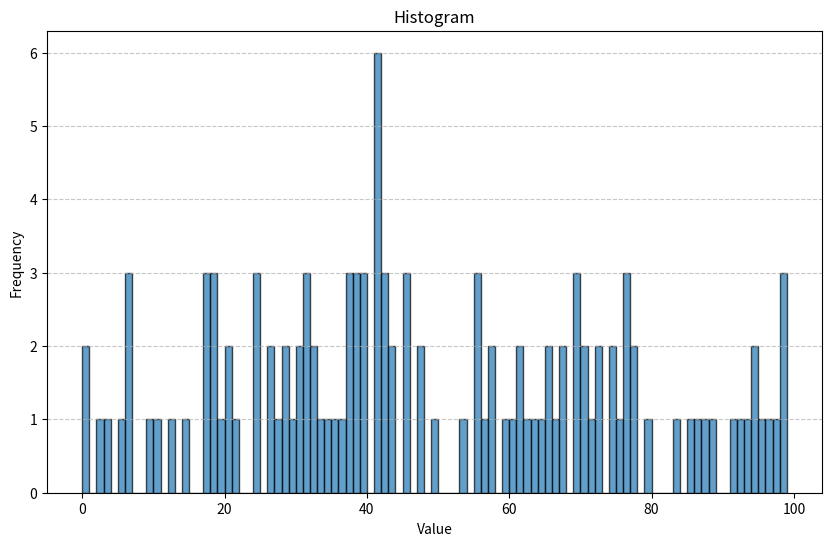

Generate this figure with matplotlib:
import numpy as np
import matplotlib.pyplot as plt


def create_histogram(array, bin_size, x_range=None):
    """
    Create a histogram from an N-dimensional array.

    Parameters:
    - array (np.ndarray): Input N-dimensional array with values ranging from 0 to x.
    - bin_size (int): Size of each histogram bucket.
    - x_range (tuple, optional): Tuple specifying the range (min, max) for the histogram.
                                 If None, it defaults to the array's min and max values.

    Returns:
    - bin_edges (np.ndarray): Array of bin edges.
    - histogram (np.ndarray): Histogram counts for each bin.
    """
    # Flatten the array to 1D
    flat_array = array.flatten()

    # Determine the range for the histogram
    if x_range is None:
        x_range = (flat_array.min(), flat_array.max())

    # Generate bins based on bin size
    bins = np.arange(x_range[0], x_range[1] + bin_size, bin_size)

    # Compute the histogram
    histogram, bin_edges = np.histogram(flat_array, bins=bins)

    # Plot the histogram
    plt.figure(figsize=(10, 6))
    plt.hist(flat_array, bins=bins, edgecolor='k', alpha=0.7)
    plt.title('Histogram')
    plt.xlabel('Value')
    plt.ylabel('Frequency')
    plt.grid(axis='y', linestyle='--', alpha=0.7)
    plt.show()

    return bin_edges, histogram

# Example Usage:
# Uncomment below lines to test with a sample N-dimensional array
sample_array = np.random.randint(0, 100, size=(4, 5, 6))  # Example 3D array
create_histogram(sample_array, bin_size=1)
